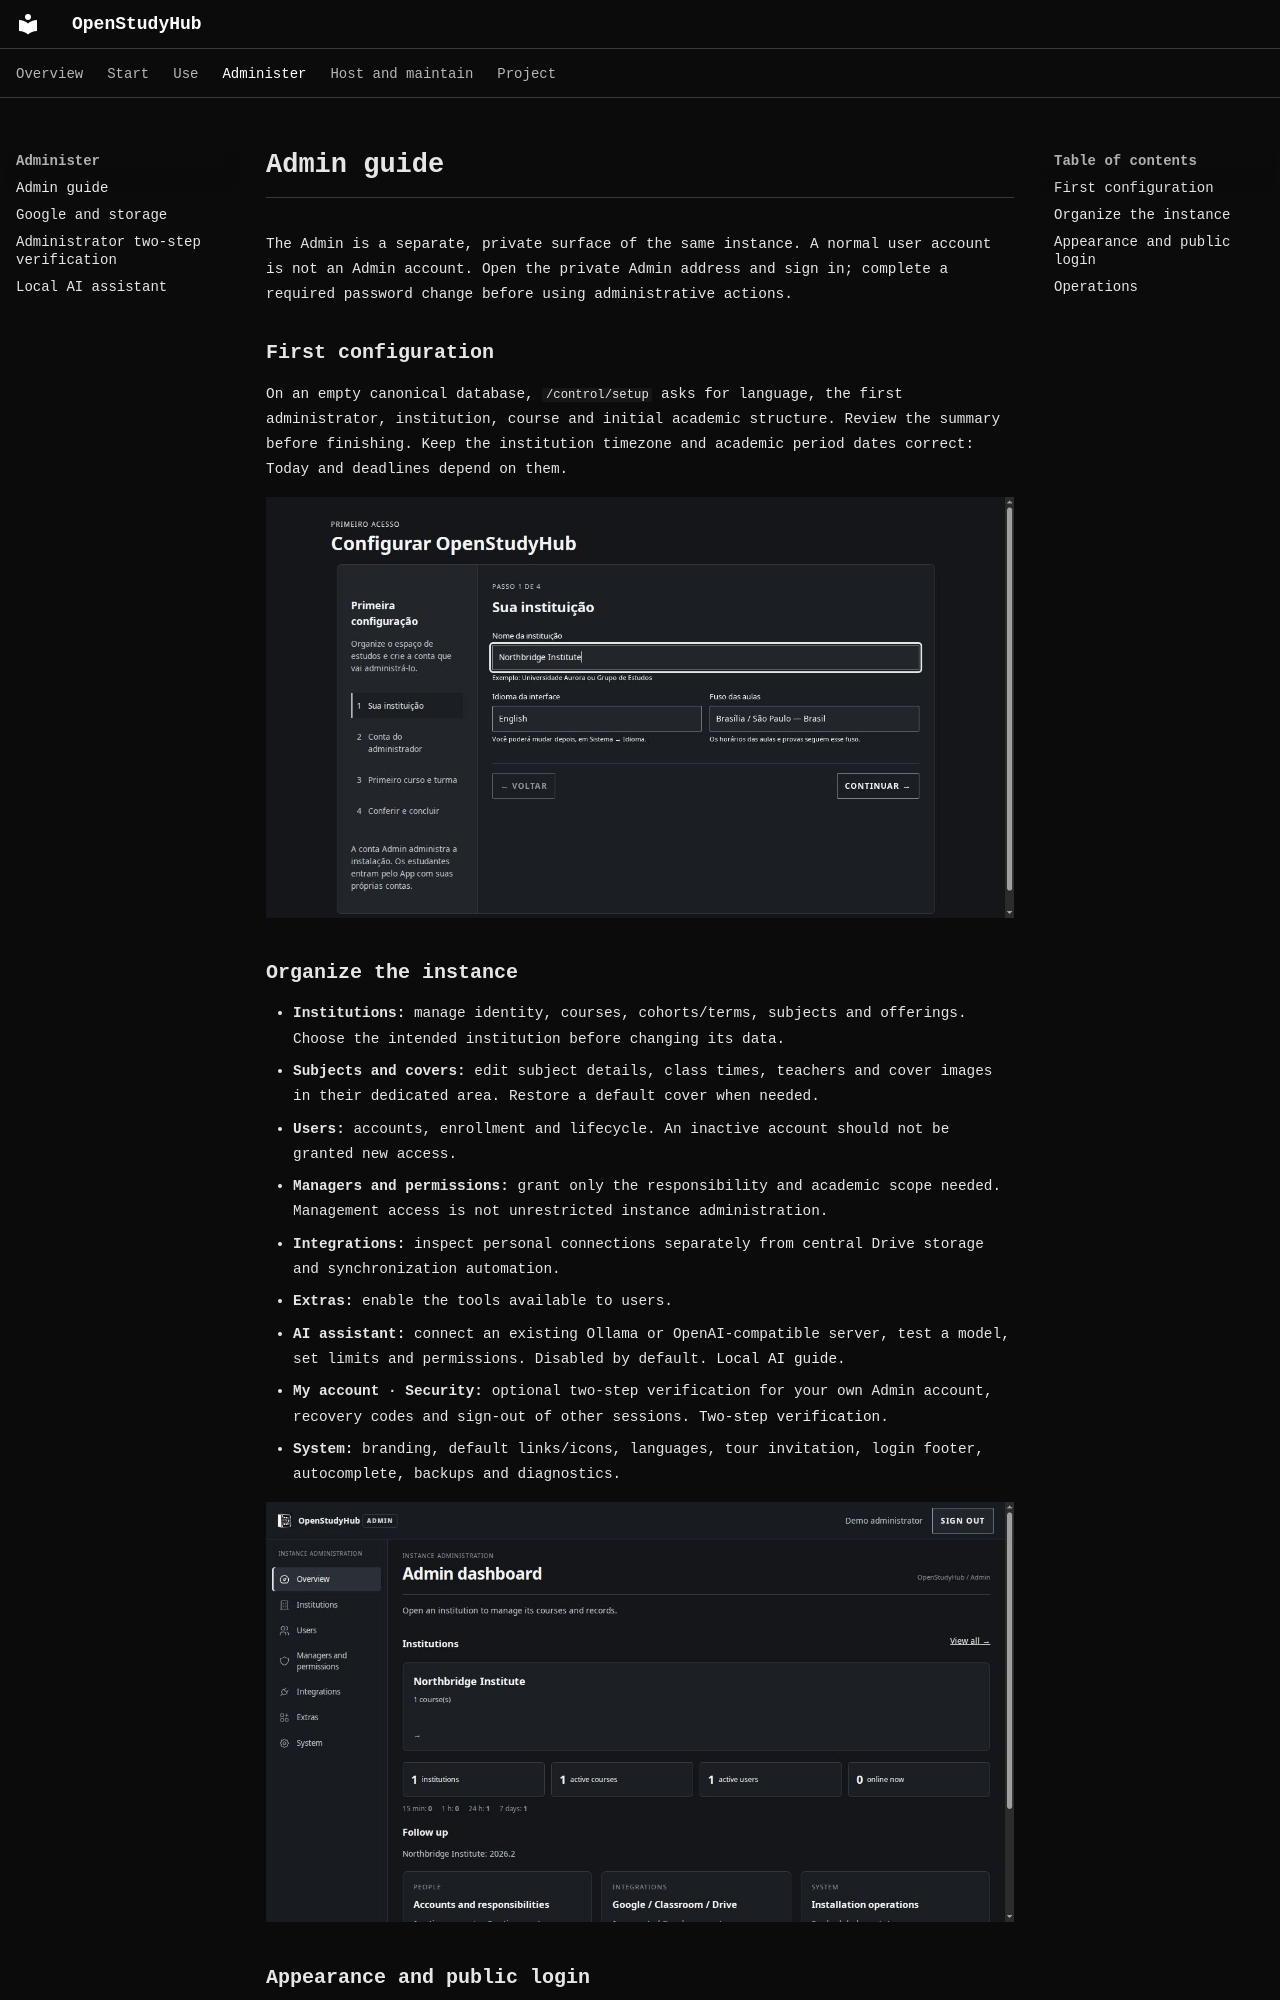

repository: RichardSpinola/OpenStudyHub · page: deployment/ADMIN_GUIDE/index.html · generator: mkdocs

# Admin guide

The Admin is a separate, private surface of the same instance. A normal user account is not an Admin account. Open the private Admin address and sign in; complete a required password change before using administrative actions.

## First configuration

On an empty canonical database, `/control/setup` asks for language, the first administrator, institution, course and initial academic structure. Review the summary before finishing. Keep the institution timezone and academic period dates correct: Today and deadlines depend on them.

![First-run setup](../assets/screens/en/setup.jpg)

## Organize the instance

- **Institutions:** manage identity, courses, cohorts/terms, subjects and offerings. Choose the intended institution before changing its data.
- **Subjects and covers:** edit subject details, class times, teachers and cover images in their dedicated area. Restore a default cover when needed.
- **Users:** accounts, enrollment and lifecycle. An inactive account should not be granted new access.
- **Managers and permissions:** grant only the responsibility and academic scope needed. Management access is not unrestricted instance administration.
- **Integrations:** inspect personal connections separately from central Drive storage and synchronization automation.
- **Extras:** enable the tools available to users.
- **AI assistant:** connect an existing Ollama or OpenAI-compatible server, test a model, set limits and permissions. Disabled by default. [Local AI guide](../local-ai.md).
- **My account · Security:** optional two-step verification for your own Admin account, recovery codes and sign-out of other sessions. [Two-step verification](../admin-mfa.md).
- **System:** branding, default links/icons, languages, tour invitation, login footer, autocomplete, backups and diagnostics.

![Admin overview](../assets/screens/en/admin.jpg)

## Appearance and public login

Keep the application brand separate from the institution name. Configure default shortcut icons without overwriting personal choices. Under **System → Appearance and identity**, the login footer can be enabled/disabled and contain optional text and up to four HTTPS/contact links. Use an accurate affiliation statement; the software does not verify institutional endorsement.
